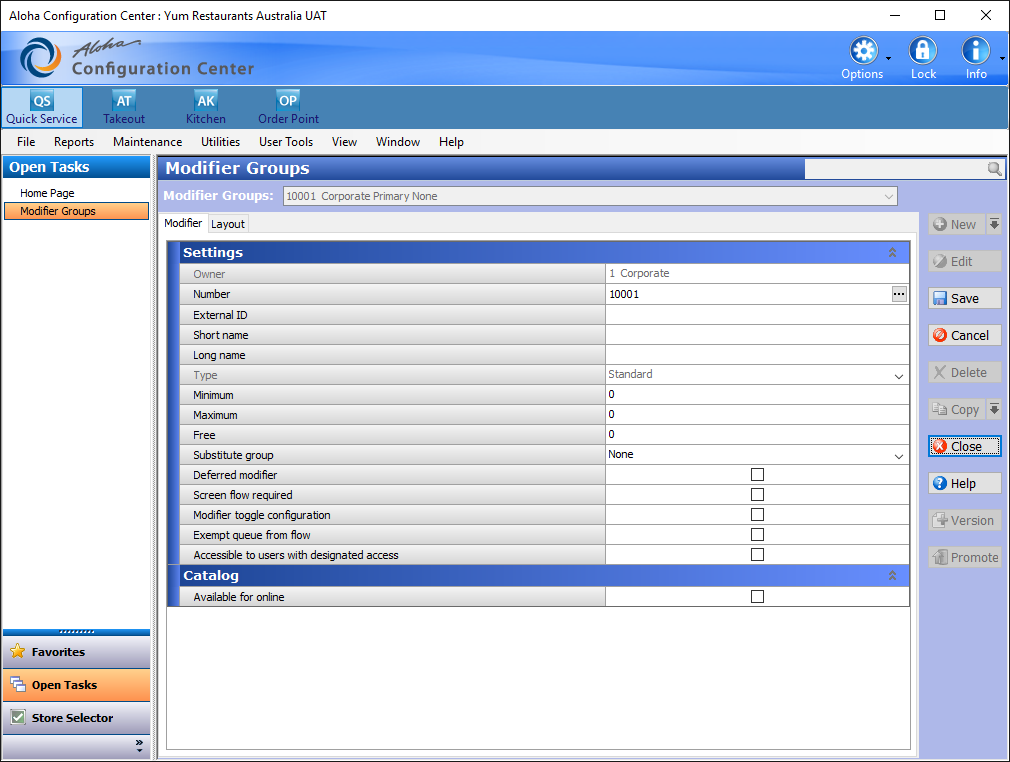
Task: Robotic Enterprise Framework
Workflow: Modifier

Step 1: Use Application: Aloha Configuration Center : Yum Restaurants Australia UAT on 'MainForm' (aemshell.exe)

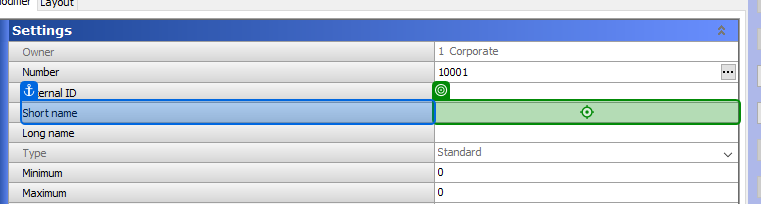
Step 2: type "test" into 'Short name'

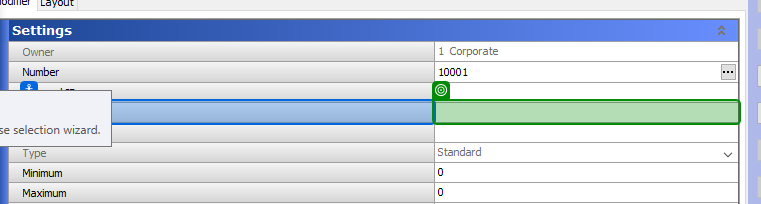
Step 3: type a value into 'Short name'

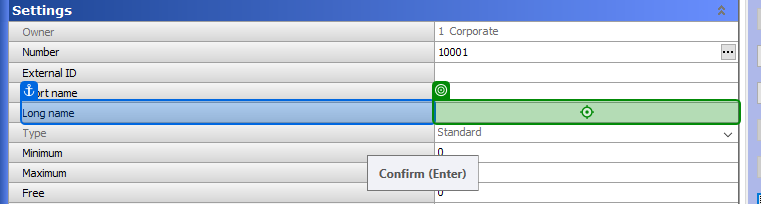
Step 4: type "test" into 'Long name'

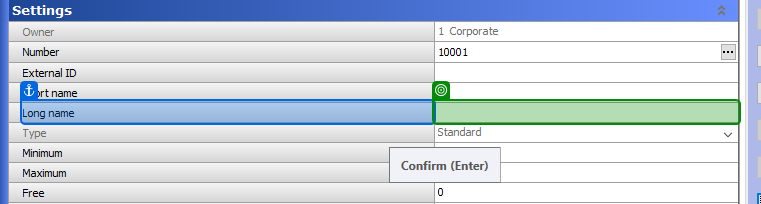
Step 5: type a value into 'Long name'

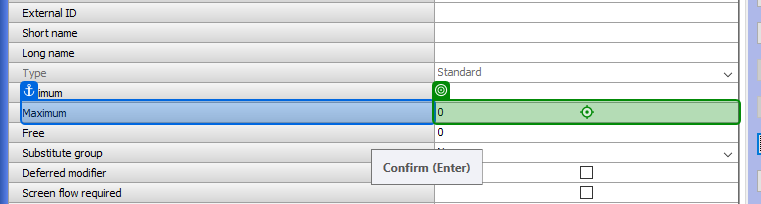
Step 6: type "1" into 'Maximum'

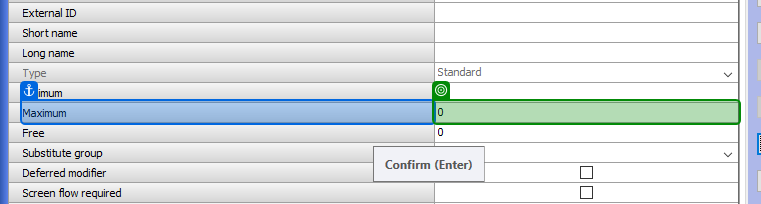
Step 7: type a value into 'Maximum'

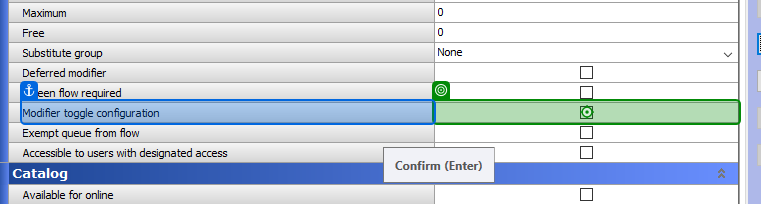
Step 8: click on 'Modifier toggle'

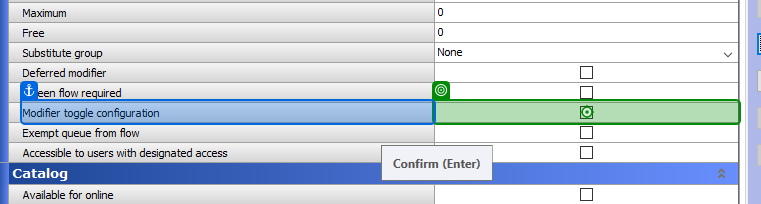
Step 9: Cell 'Modifier toggle'

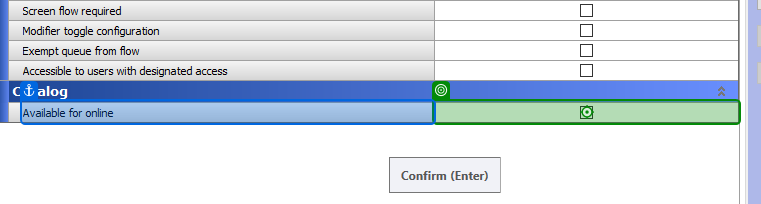
Step 10: click on 'Available for online'

Step 11: Cell 'Available for online' (same screen as step 10)